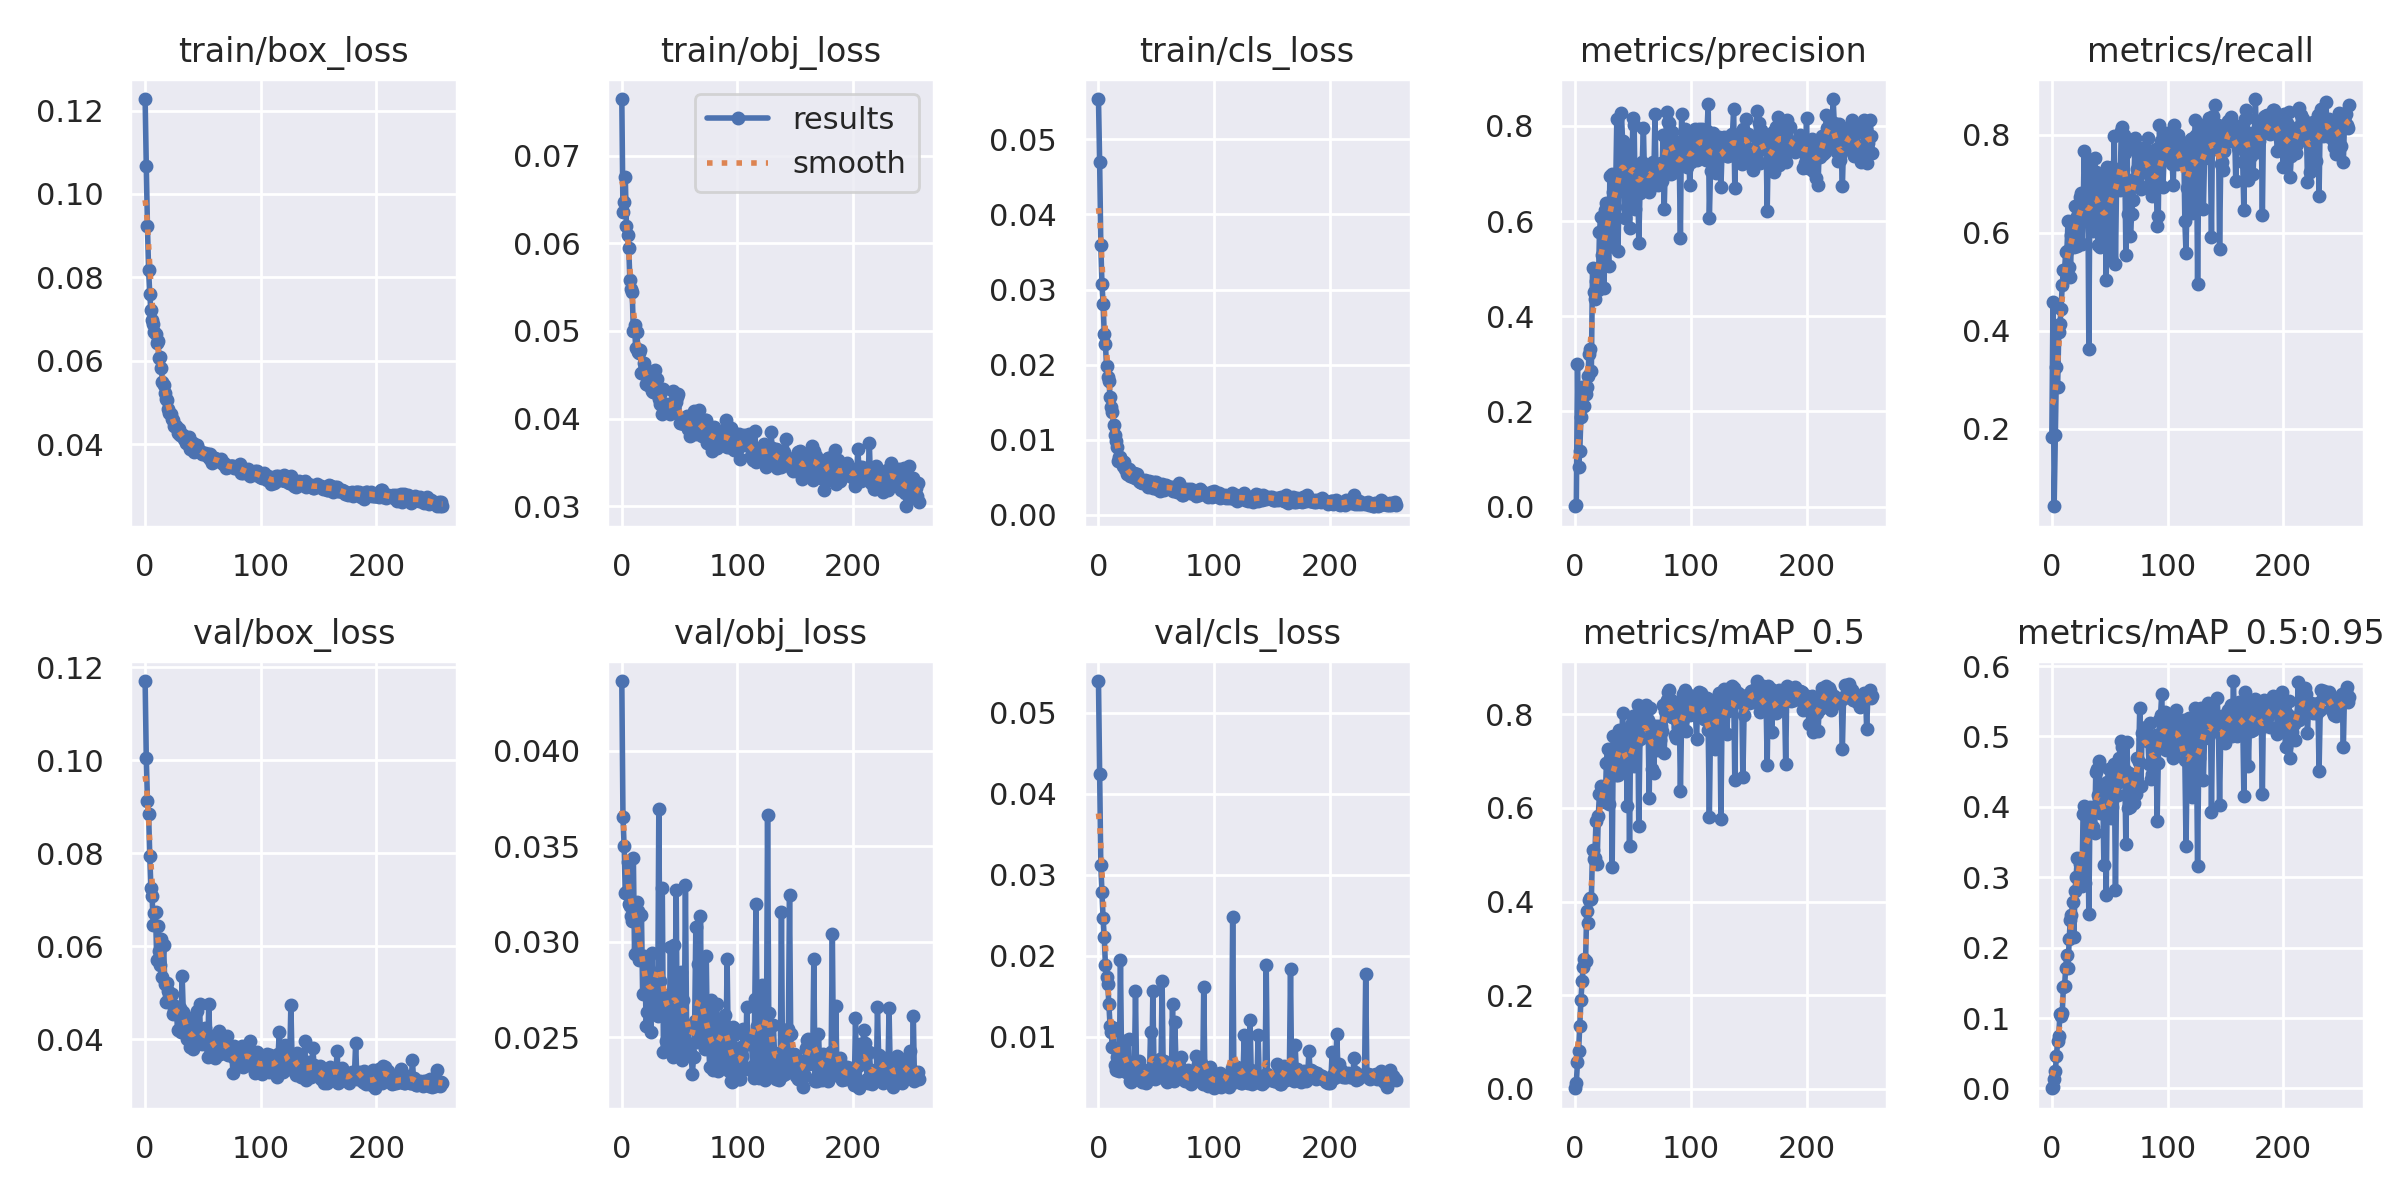

The data file committed next to this chart (first rows):
epoch, train/box_loss, train/obj_loss, train/cls_loss, metrics/precision, metrics/recall, metrics/mAP_0.5, metrics/mAP_0.5:0.95, val/box_loss, val/obj_loss, val/cls_loss, x/lr0, x/lr1, x/lr2
0, 0.1228, 0.07646, 0.05537, 0.001027, 0.184, 0.001144, 0.0002456, 0.117, 0.04366, 0.0539, 0.0937, 0.0007, 0.0007
1, 0.1066, 0.06358, 0.04701, 0.004245, 0.4578, 0.01202, 0.002628, 0.1004, 0.03654, 0.04244, 0.0865, 0.001497, 0.001497
2, 0.09223, 0.06466, 0.03599, 0.2995, 0.04161, 0.05664, 0.01377, 0.09131, 0.03502, 0.03116, 0.07929, 0.002292, 0.002292
3, 0.08177, 0.06759, 0.03075, 0.08302, 0.1879, 0.08163, 0.02442, 0.08851, 0.03254, 0.02782, 0.07208, 0.003085, 0.003085
4, 0.076, 0.062, 0.02813, 0.1171, 0.3251, 0.1351, 0.04544, 0.0795, 0.03258, 0.02459, 0.06487, 0.003874, 0.003874
5, 0.0721, 0.06089, 0.02402, 0.1892, 0.2851, 0.1897, 0.06699, 0.07257, 0.03415, 0.02227, 0.05766, 0.004661, 0.004661
6, 0.06966, 0.05943, 0.02268, 0.2511, 0.397, 0.2306, 0.07516, 0.07081, 0.032, 0.01881, 0.05045, 0.005446, 0.005446
7, 0.06868, 0.05577, 0.01979, 0.2331, 0.4137, 0.2598, 0.106, 0.06466, 0.03189, 0.01734, 0.04323, 0.006227, 0.006227
8, 0.06695, 0.0548, 0.01833, 0.2118, 0.4451, 0.2769, 0.1033, 0.06712, 0.03134, 0.01656, 0.03601, 0.007006, 0.007006
9, 0.06629, 0.05441, 0.01786, 0.2365, 0.4938, 0.2731, 0.1071, 0.06734, 0.03109, 0.01401, 0.02878, 0.007783, 0.007783
10, 0.06413, 0.04995, 0.01574, 0.2505, 0.5247, 0.38, 0.1439, 0.05713, 0.0344, 0.01136, 0.02156, 0.008556, 0.008556
11, 0.0648, 0.05071, 0.01431, 0.2746, 0.5239, 0.3535, 0.1452, 0.06431, 0.02937, 0.01057, 0.01433, 0.009328, 0.009328
12, 0.06063, 0.04802, 0.01372, 0.3206, 0.5601, 0.4022, 0.1714, 0.05907, 0.03132, 0.008692, 0.009802, 0.009802, 0.009802
13, 0.06078, 0.04988, 0.01197, 0.3311, 0.5625, 0.4085, 0.1897, 0.05605, 0.03207, 0.01104, 0.009802, 0.009802, 0.009802
14, 0.05824, 0.04758, 0.01061, 0.2854, 0.6233, 0.4047, 0.1711, 0.06144, 0.0316, 0.00652, 0.009786, 0.009786, 0.009786
15, 0.05489, 0.04751, 0.009888, 0.5004, 0.5303, 0.5092, 0.2123, 0.05341, 0.02903, 0.00594, 0.009769, 0.009769, 0.009769
16, 0.05412, 0.04784, 0.008978, 0.4515, 0.5093, 0.4903, 0.2398, 0.06028, 0.02914, 0.007504, 0.009753, 0.009753, 0.009753
17, 0.05214, 0.04515, 0.007121, 0.4369, 0.595, 0.4928, 0.2464, 0.05184, 0.0314, 0.006138, 0.009736, 0.009736, 0.009736
18, 0.05073, 0.04537, 0.007695, 0.4733, 0.6224, 0.5723, 0.2648, 0.04806, 0.02728, 0.005745, 0.00972, 0.00972, 0.00972
19, 0.05062, 0.04638, 0.007751, 0.4764, 0.5701, 0.4807, 0.2148, 0.05211, 0.02924, 0.01943, 0.009703, 0.009703, 0.009703
20, 0.04844, 0.04514, 0.007131, 0.4543, 0.6555, 0.5836, 0.2802, 0.05027, 0.02895, 0.00655, 0.009687, 0.009687, 0.009687
21, 0.04743, 0.0439, 0.006522, 0.5762, 0.6313, 0.6303, 0.3008, 0.04885, 0.0256, 0.005934, 0.00967, 0.00967, 0.00967
22, 0.04716, 0.04488, 0.007065, 0.6085, 0.5724, 0.6466, 0.3271, 0.04777, 0.02632, 0.009421, 0.009654, 0.009654, 0.009654
23, 0.04592, 0.04382, 0.0061, 0.529, 0.6382, 0.6293, 0.2992, 0.04978, 0.02913, 0.006004, 0.009637, 0.009637, 0.009637
24, 0.04569, 0.04378, 0.006212, 0.5104, 0.6737, 0.6406, 0.319, 0.04538, 0.02844, 0.005676, 0.009621, 0.009621, 0.009621
25, 0.04442, 0.04431, 0.005423, 0.4604, 0.6809, 0.6308, 0.3262, 0.04606, 0.02526, 0.005603, 0.009604, 0.009604, 0.009604
26, 0.04431, 0.04318, 0.006052, 0.624, 0.5771, 0.6119, 0.2874, 0.04718, 0.02939, 0.009664, 0.009588, 0.009588, 0.009588
27, 0.04424, 0.04305, 0.005228, 0.6368, 0.6376, 0.6959, 0.3891, 0.04655, 0.02732, 0.00454, 0.009571, 0.009571, 0.009571
28, 0.04268, 0.04464, 0.0053, 0.5819, 0.7677, 0.7248, 0.4011, 0.04201, 0.02722, 0.00443, 0.009555, 0.009555, 0.009555
29, 0.04361, 0.04555, 0.005202, 0.5063, 0.6715, 0.6083, 0.2911, 0.04599, 0.0278, 0.006088, 0.009538, 0.009538, 0.009538
30, 0.04224, 0.04447, 0.005045, 0.6938, 0.6423, 0.705, 0.3639, 0.04681, 0.0262, 0.005356, 0.009522, 0.009522, 0.009522
31, 0.04235, 0.04269, 0.005598, 0.6181, 0.7435, 0.7261, 0.3914, 0.04156, 0.02609, 0.005237, 0.009505, 0.009505, 0.009505
32, 0.04202, 0.04218, 0.004949, 0.6986, 0.3618, 0.4742, 0.2471, 0.05369, 0.03695, 0.01558, 0.009489, 0.009489, 0.009489
33, 0.04224, 0.04168, 0.005468, 0.6611, 0.7324, 0.7525, 0.3991, 0.04574, 0.02796, 0.004739, 0.009472, 0.009472, 0.009472
34, 0.04129, 0.04304, 0.004917, 0.5456, 0.7262, 0.7072, 0.3936, 0.0442, 0.02689, 0.004832, 0.009456, 0.009456, 0.009456
35, 0.04025, 0.04054, 0.00444, 0.6644, 0.6481, 0.6712, 0.3696, 0.04285, 0.0328, 0.00703, 0.009439, 0.009439, 0.009439
36, 0.04069, 0.04339, 0.0043, 0.8138, 0.6038, 0.7253, 0.3708, 0.03998, 0.02424, 0.005483, 0.009423, 0.009423, 0.009423
37, 0.04004, 0.04136, 0.004297, 0.5372, 0.7526, 0.671, 0.363, 0.04054, 0.02706, 0.00506, 0.009406, 0.009406, 0.009406
38, 0.04161, 0.04158, 0.004265, 0.664, 0.724, 0.767, 0.4498, 0.04101, 0.0248, 0.004415, 0.00939, 0.00939, 0.00939
39, 0.03891, 0.04074, 0.004498, 0.705, 0.7095, 0.7611, 0.4532, 0.03835, 0.02625, 0.005048, 0.009373, 0.009373, 0.009373
40, 0.04039, 0.04166, 0.004658, 0.8262, 0.5756, 0.7123, 0.4173, 0.04455, 0.02719, 0.005921, 0.009357, 0.009357, 0.009357
41, 0.04022, 0.04141, 0.004454, 0.7681, 0.6817, 0.8026, 0.4652, 0.03789, 0.02515, 0.004329, 0.00934, 0.00934, 0.00934
42, 0.03812, 0.04047, 0.004295, 0.7648, 0.571, 0.6892, 0.3917, 0.04117, 0.0297, 0.005693, 0.009324, 0.009324, 0.009324
43, 0.03908, 0.04074, 0.003702, 0.6072, 0.7188, 0.7187, 0.43, 0.04061, 0.02462, 0.005207, 0.009307, 0.009307, 0.009307
44, 0.03924, 0.04313, 0.004495, 0.7394, 0.658, 0.7312, 0.426, 0.03916, 0.02394, 0.004784, 0.009291, 0.009291, 0.009291
45, 0.03972, 0.04193, 0.004423, 0.6304, 0.5828, 0.6041, 0.3169, 0.04597, 0.02981, 0.01051, 0.009274, 0.009274, 0.009274
46, 0.03876, 0.04211, 0.004047, 0.7525, 0.6712, 0.7667, 0.4161, 0.04212, 0.02644, 0.004835, 0.009258, 0.009258, 0.009258
47, 0.0384, 0.04192, 0.003588, 0.5861, 0.5031, 0.5193, 0.2742, 0.04758, 0.03272, 0.01562, 0.009241, 0.009241, 0.009241
48, 0.0381, 0.04251, 0.004361, 0.6858, 0.7348, 0.7779, 0.4356, 0.03959, 0.02417, 0.006045, 0.009225, 0.009225, 0.009225
49, 0.03766, 0.04284, 0.003959, 0.7158, 0.7008, 0.7811, 0.453, 0.03894, 0.02494, 0.004815, 0.009208, 0.009208, 0.009208
50, 0.03784, 0.03953, 0.004299, 0.8163, 0.6595, 0.7956, 0.4314, 0.04013, 0.02443, 0.005247, 0.009192, 0.009192, 0.009192
51, 0.03751, 0.03954, 0.003439, 0.8017, 0.5482, 0.6899, 0.3835, 0.04085, 0.02843, 0.006281, 0.009175, 0.009175, 0.009175
52, 0.03782, 0.03976, 0.003858, 0.6255, 0.7338, 0.7353, 0.3992, 0.04249, 0.02379, 0.005018, 0.009158, 0.009158, 0.009158
53, 0.03728, 0.03955, 0.003177, 0.6923, 0.7041, 0.7508, 0.4496, 0.03887, 0.02696, 0.007191, 0.009142, 0.009142, 0.009142
54, 0.03769, 0.03933, 0.003561, 0.718, 0.7978, 0.8186, 0.4611, 0.03619, 0.02511, 0.005618, 0.009125, 0.009125, 0.009125
55, 0.03662, 0.04009, 0.004063, 0.5537, 0.5353, 0.5605, 0.2816, 0.04755, 0.03295, 0.01684, 0.009109, 0.009109, 0.009109
56, 0.0375, 0.04029, 0.003469, 0.658, 0.7086, 0.7472, 0.4343, 0.03959, 0.02551, 0.005107, 0.009092, 0.009092, 0.009092
57, 0.03626, 0.03886, 0.003255, 0.6999, 0.6924, 0.749, 0.4166, 0.04033, 0.02467, 0.006975, 0.009076, 0.009076, 0.009076
58, 0.03546, 0.03965, 0.003915, 0.7234, 0.7188, 0.7748, 0.4688, 0.04078, 0.02433, 0.004622, 0.009059, 0.009059, 0.009059
59, 0.03628, 0.03801, 0.003711, 0.7955, 0.6884, 0.7993, 0.4647, 0.03796, 0.02418, 0.004343, 0.009043, 0.009043, 0.009043
... 198 more rows
